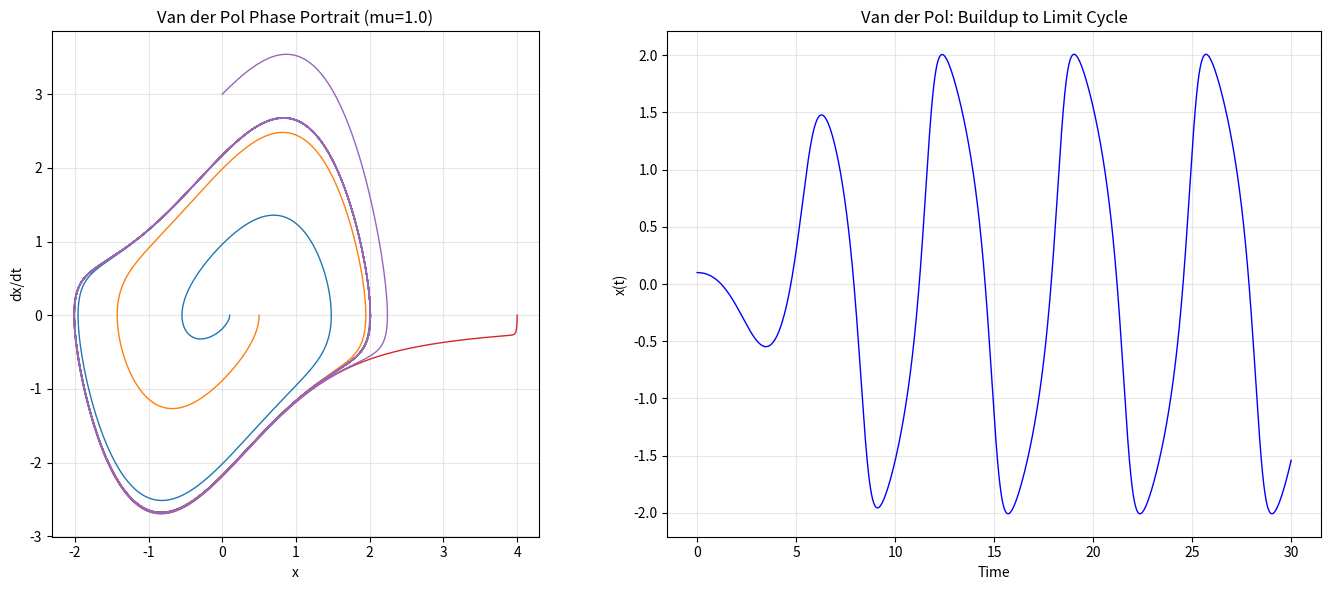

Python code for this plot: (Note: this script raises an exception after producing the figure.)
"""
Exercises for Lesson 16: Nonlinear Control and Advanced Topics
Topic: Control_Theory
Solutions to practice problems from the lesson.
"""

import numpy as np
from scipy.integrate import solve_ivp
from scipy.optimize import brentq
import matplotlib
matplotlib.use('Agg')
import matplotlib.pyplot as plt


def exercise_1():
    """
    Exercise 1: Lyapunov Analysis of Van der Pol Oscillator
    x'' - mu*(1 - x^2)*x' + x = 0
    """
    mu = 1.0

    print(f"Van der Pol oscillator: x'' - mu*(1-x^2)*x' + x = 0, mu = {mu}")

    # Part 1: Equilibrium point
    print(f"\nPart 1: Equilibrium point")
    print(f"  Let x1 = x, x2 = x' = dx/dt")
    print(f"  dx1/dt = x2")
    print(f"  dx2/dt = mu*(1 - x1^2)*x2 - x1")
    print(f"  At equilibrium: x2 = 0 and mu*(1-x1^2)*0 - x1 = 0 => x1 = 0")
    print(f"  Equilibrium: (x1, x2) = (0, 0)")

    # Part 2: Linearization
    print(f"\nPart 2: Linearization around (0, 0)")
    print(f"  f1(x1, x2) = x2")
    print(f"  f2(x1, x2) = mu*(1-x1^2)*x2 - x1")
    print(f"  Jacobian:")
    print(f"  df1/dx1 = 0,            df1/dx2 = 1")
    print(f"  df2/dx1 = -2*mu*x1*x2 - 1,  df2/dx2 = mu*(1-x1^2)")
    print(f"  At (0,0):")
    print(f"  A = [[0, 1], [-1, mu]] = [[0, 1], [-1, {mu}]]")

    A_lin = np.array([[0, 1], [-1, mu]])
    eigenvalues = np.linalg.eigvals(A_lin)
    print(f"\n  Eigenvalues of linearized system: {np.round(eigenvalues, 4)}")
    print(f"  Real parts: {np.round(eigenvalues.real, 4)}")

    if all(e.real > 0 for e in eigenvalues):
        print(f"  Both eigenvalues have positive real parts => origin is UNSTABLE")
    elif all(e.real < 0 for e in eigenvalues):
        print(f"  Both eigenvalues have negative real parts => origin is stable")
    else:
        print(f"  Mixed signs => saddle point (unstable)")

    print(f"  For mu > 0: trace(A) = mu > 0 => at least one eigenvalue has Re > 0")
    print(f"  The equilibrium is an UNSTABLE SPIRAL (for 0 < mu < 2)")

    # Part 3: Try V = (x^2 + xdot^2) / 2
    print(f"\nPart 3: Lyapunov function V = (x1^2 + x2^2) / 2")
    print(f"  dV/dt = x1*dx1/dt + x2*dx2/dt")
    print(f"        = x1*x2 + x2*[mu*(1-x1^2)*x2 - x1]")
    print(f"        = x1*x2 + mu*(1-x1^2)*x2^2 - x1*x2")
    print(f"        = mu*(1-x1^2)*x2^2")
    print()
    print(f"  dV/dt = mu*(1-x1^2)*x2^2")
    print(f"  For |x1| < 1: dV/dt > 0 (V increasing => trajectories move AWAY from origin)")
    print(f"  For |x1| > 1: dV/dt < 0 (V decreasing => trajectories move TOWARD origin)")
    print(f"  For |x1| = 1: dV/dt = 0 (no conclusion)")
    print()
    print(f"  Conclusion: We CANNOT conclude stability with this V.")
    print(f"  In fact, dV/dt > 0 near the origin confirms the origin is unstable.")
    print(f"  The mixed sign of dV/dt suggests energy is gained near origin")
    print(f"  and lost far from origin => existence of a limit cycle.")

    # Part 4: Limit cycle
    print(f"\nPart 4: Van der Pol behavior for mu > 0")
    print(f"  The Van der Pol oscillator exhibits a STABLE LIMIT CYCLE.")
    print(f"  - Near the origin: energy increases (unstable equilibrium)")
    print(f"  - Far from origin: energy decreases (dissipation)")
    print(f"  - A unique periodic orbit exists where energy gain = energy loss")
    print(f"  - All trajectories (except the origin) converge to this limit cycle")
    print(f"  - This cannot happen in linear systems!")

    # Simulate
    def vdp(t, y):
        return [y[1], mu * (1 - y[0]**2) * y[1] - y[0]]

    fig, (ax1, ax2) = plt.subplots(1, 2, figsize=(14, 6))

    # Phase portrait
    for x0 in [(0.1, 0), (0.5, 0), (2, 0), (4, 0), (0, 3)]:
        sol = solve_ivp(vdp, [0, 30], x0, max_step=0.01, dense_output=True)
        ax1.plot(sol.y[0], sol.y[1], linewidth=1)

    ax1.set_xlabel('x')
    ax1.set_ylabel('dx/dt')
    ax1.set_title(f'Van der Pol Phase Portrait (mu={mu})')
    ax1.grid(True, alpha=0.3)
    ax1.set_aspect('equal')

    # Time domain
    sol = solve_ivp(vdp, [0, 30], [0.1, 0], max_step=0.01)
    ax2.plot(sol.t, sol.y[0], 'b-', linewidth=1)
    ax2.set_xlabel('Time')
    ax2.set_ylabel('x(t)')
    ax2.set_title('Van der Pol: Buildup to Limit Cycle')
    ax2.grid(True, alpha=0.3)

    plt.tight_layout()
    plt.savefig('/opt/projects/01_Personal/03_Study/exercises/Control_Theory/ex16_vanderpol.png',
                dpi=100)
    plt.close()
    print("  Phase portrait and time response saved to 'ex16_vanderpol.png'")


def exercise_2():
    """
    Exercise 2: Describing Function
    Relay nonlinearity (+/-1) with G(s) = 10/[s(s+1)(s+2)]
    """
    M = 1.0  # relay amplitude

    print(f"Relay nonlinearity: output = +/- {M}")
    print(f"Linear part: G(s) = 10/[s(s+1)(s+2)]")

    # Part 1: Describing function for relay
    print(f"\nPart 1: Describing function of ideal relay")
    print(f"  For ideal relay with amplitude M, the describing function is:")
    print(f"  N(a) = 4M/(pi*a)")
    print(f"  where a is the input sinusoid amplitude")
    print(f"  N(a) is real (no phase shift for symmetric memoryless nonlinearity)")

    # Part 2: -1/N(a)
    print(f"\nPart 2: -1/N(a)")
    print(f"  -1/N(a) = -pi*a/(4M) = -{np.pi/(4*M):.4f} * a")
    print(f"  This is a point on the NEGATIVE REAL AXIS")
    print(f"  As a varies from 0 to infinity:")
    print(f"    a -> 0: -1/N -> 0")
    print(f"    a -> inf: -1/N -> -infinity")
    print(f"  So -1/N(a) traces the negative real axis from 0 to -infinity")

    # Part 3: Find intersection with G(jw)
    print(f"\nPart 3: Intersection => limit cycle prediction")
    print(f"  Need: G(jw) = -1/N(a)")
    print(f"  Since -1/N(a) is on the negative real axis,")
    print(f"  we need Im[G(jw)] = 0 (real-axis crossing of Nyquist plot)")

    # G(jw) = 10/[jw(jw+1)(jw+2)]
    # Denominator: jw(jw+1)(jw+2) = jw[-w^2 + 3jw + 2]
    #            = jw(2-w^2) - 3w^2 = -3w^2 + jw(2-w^2)
    # G(jw) = 10 / [-3w^2 + jw(2-w^2)]
    #       = 10[-3w^2 - jw(2-w^2)] / [9w^4 + w^2(2-w^2)^2]

    # Im[G(jw)] = -10w(2-w^2) / [9w^4 + w^2(2-w^2)^2] = 0
    # => 2 - w^2 = 0 => w = sqrt(2)

    w_lc = np.sqrt(2)
    print(f"  Im[G(jw)] = 0 when 2 - w^2 = 0 => w = sqrt(2) = {w_lc:.4f} rad/s")

    # Real part at w = sqrt(2):
    # Re[G] = 10(-3*2) / [9*4 + 2*0] = -60/36 = -5/3
    re_G = -10 * 3 * 2 / (9 * 4)
    print(f"  Re[G(j*sqrt(2))] = 10*(-6) / 36 = {re_G:.4f}")

    # Limit cycle: -1/N(a) = re_G
    # -pi*a/(4M) = re_G
    # a = -4M*re_G / pi
    a_lc = -4 * M * re_G / np.pi
    print(f"\n  Limit cycle prediction:")
    print(f"  -1/N(a) = {re_G:.4f}")
    print(f"  -pi*a/(4*{M}) = {re_G:.4f}")
    print(f"  a = {a_lc:.4f}")
    print(f"  Predicted limit cycle amplitude: a = {a_lc:.4f}")
    print(f"  Predicted limit cycle frequency: w = {w_lc:.4f} rad/s")
    print(f"  Predicted period: T = 2*pi/w = {2*np.pi/w_lc:.4f} s")

    # Plot
    fig, ax = plt.subplots(figsize=(8, 8))

    # G(jw) Nyquist plot
    w = np.logspace(-2, 2, 10000)
    G_vals = 10 / (1j * w * (1j * w + 1) * (1j * w + 2))

    ax.plot(G_vals.real, G_vals.imag, 'b-', linewidth=2, label='G(jw)')
    ax.plot(G_vals.real, -G_vals.imag, 'b--', linewidth=1, alpha=0.5)

    # -1/N(a) locus
    a_vals = np.linspace(0.01, 10, 100)
    neg_inv_N = -np.pi * a_vals / (4 * M)
    ax.plot(neg_inv_N, np.zeros_like(neg_inv_N), 'r-', linewidth=2, label='-1/N(a)')

    # Mark intersection
    ax.plot(re_G, 0, 'ko', markersize=10, label=f'Limit cycle (a={a_lc:.2f}, w={w_lc:.2f})')

    ax.set_xlabel('Real')
    ax.set_ylabel('Imaginary')
    ax.set_title('Describing Function Analysis: Relay + G(s)=10/[s(s+1)(s+2)]')
    ax.legend()
    ax.grid(True, alpha=0.3)
    ax.set_xlim([-5, 1])
    ax.set_ylim([-5, 5])

    plt.tight_layout()
    plt.savefig('/opt/projects/01_Personal/03_Study/exercises/Control_Theory/'
                'ex16_describing_function.png', dpi=100)
    plt.close()
    print("  Describing function plot saved to 'ex16_describing_function.png'")


def exercise_3():
    """
    Exercise 3: MPC Concept
    Discrete double integrator with constraints |u| <= 1
    """
    T = 0.1

    print(f"Discrete-time double integrator, T = {T} s")

    A = np.array([[1, T], [0, 1]])
    B = np.array([[T**2/2], [T]])
    Q = np.eye(2)
    R = np.array([[0.1]])
    N_horizon = 10
    u_max = 1.0

    print(f"  A = \n{A}")
    print(f"  B = {B.flatten()}")
    print(f"  Q = I, R = {R[0,0]}, N = {N_horizon}")
    print(f"  Constraint: |u| <= {u_max}")

    # Part 1: MPC optimization problem formulation
    print(f"\nPart 1: MPC optimization problem")
    print(f"  At each step k, solve:")
    print(f"  min sum_{{i=0}}^{{N-1}} [x[k+i]^T Q x[k+i] + u[k+i]^T R u[k+i]] + x[k+N]^T Pf x[k+N]")
    print(f"  subject to:")
    print(f"    x[k+i+1] = A*x[k+i] + B*u[k+i]  for i = 0,...,N-1")
    print(f"    -1 <= u[k+i] <= 1                  for i = 0,...,N-1")
    print(f"    x[k] = x_current  (initial condition)")
    print()
    print(f"  This is a Quadratic Program (QP):")
    print(f"  - Decision variables: u[k], u[k+1], ..., u[k+N-1] ({N_horizon} variables)")
    print(f"  - Quadratic cost (convex)")
    print(f"  - Linear equality constraints (dynamics)")
    print(f"  - Linear inequality constraints (input bounds)")
    print(f"  => Convex QP, can be solved efficiently")

    # Part 2: Unconstrained vs constrained
    print(f"\nPart 2: Unconstrained (LQR) vs constrained")
    print(f"  Without constraints:")
    print(f"  - This is the finite-horizon LQR problem")
    print(f"  - Optimal gain is time-varying: u[k+i] = -K_i * x[k+i]")
    print(f"  - Solved offline via backward Riccati recursion")
    print(f"  - Control inputs can be arbitrarily large")
    print()
    print(f"  With |u| <= {u_max}:")
    print(f"  - The LQR solution may violate constraints (e.g., large initial error)")
    print(f"  - MPC clips control inputs to feasible range")
    print(f"  - The solution is no longer a simple linear gain")
    print(f"  - The optimizer finds the BEST feasible trajectory")
    print(f"  - Constraint handling is the primary advantage of MPC over LQR")

    # Part 3: Receding horizon benefits
    print(f"\nPart 3: Why receding horizon helps with disturbances")
    print(f"  Without receding horizon (open-loop optimal):")
    print(f"  - Compute u[0], ..., u[N-1] at t=0")
    print(f"  - Apply the entire sequence")
    print(f"  - If disturbances occur, the plan is suboptimal or infeasible")
    print()
    print(f"  With receding horizon:")
    print(f"  - At each step k, re-solve with current state x[k]")
    print(f"  - Only apply u[k], discard u[k+1],...,u[k+N-1]")
    print(f"  - At step k+1, solve again from x[k+1] (which includes disturbance effects)")
    print(f"  - This creates implicit feedback: the re-optimization reacts to disturbances")
    print(f"  - Effectively combines feedforward (model prediction) with feedback (re-solving)")
    print()
    print(f"  Key insight: MPC achieves feedback through repeated optimization,")
    print(f"  not through an explicit feedback law like LQR.")

    # Simple simulation demonstrating constrained vs unconstrained
    print(f"\n  Simulation: initial state x0 = [5, 0] (position=5, velocity=0)")

    x0 = np.array([5.0, 0.0])
    N_sim = 100

    # Unconstrained LQR (infinite horizon approximation)
    from scipy import linalg
    P_dare = linalg.solve_discrete_are(A, B, Q, R)
    K_lqr = np.linalg.inv(R + B.T @ P_dare @ B) @ B.T @ P_dare @ A

    x_unc = np.zeros((N_sim + 1, 2))
    u_unc = np.zeros(N_sim)
    x_unc[0] = x0

    x_con = np.zeros((N_sim + 1, 2))
    u_con = np.zeros(N_sim)
    x_con[0] = x0

    for k in range(N_sim):
        # Unconstrained
        u_unc[k] = -(K_lqr @ x_unc[k])[0]
        x_unc[k+1] = A @ x_unc[k] + B.flatten() * u_unc[k]

        # Constrained (simple clipping as MPC approximation)
        u_desired = -(K_lqr @ x_con[k])[0]
        u_con[k] = np.clip(u_desired, -u_max, u_max)
        x_con[k+1] = A @ x_con[k] + B.flatten() * u_con[k]

    t_sim = np.arange(N_sim + 1) * T

    fig, (ax1, ax2) = plt.subplots(2, 1, figsize=(10, 8))

    ax1.plot(t_sim, x_unc[:, 0], 'b-', linewidth=2, label='Unconstrained (LQR)')
    ax1.plot(t_sim, x_con[:, 0], 'r--', linewidth=2, label='Constrained (|u|<=1)')
    ax1.axhline(y=0, color='k', linestyle='--', alpha=0.3)
    ax1.set_ylabel('Position x1')
    ax1.set_title('MPC vs LQR: Double Integrator Regulation')
    ax1.legend()
    ax1.grid(True, alpha=0.3)

    ax2.plot(np.arange(N_sim) * T, u_unc, 'b-', linewidth=2, label='Unconstrained')
    ax2.plot(np.arange(N_sim) * T, u_con, 'r--', linewidth=2, label='Constrained')
    ax2.axhline(y=u_max, color='k', linestyle=':', alpha=0.5)
    ax2.axhline(y=-u_max, color='k', linestyle=':', alpha=0.5)
    ax2.set_ylabel('Control input u')
    ax2.set_xlabel('Time (s)')
    ax2.legend()
    ax2.grid(True, alpha=0.3)

    plt.tight_layout()
    plt.savefig('/opt/projects/01_Personal/03_Study/exercises/Control_Theory/ex16_mpc.png',
                dpi=100)
    plt.close()
    print("  MPC vs LQR comparison saved to 'ex16_mpc.png'")


if __name__ == "__main__":
    print("=" * 60)
    print("=== Exercise 1: Lyapunov Analysis ===")
    print("=" * 60)
    exercise_1()

    print("\n" + "=" * 60)
    print("=== Exercise 2: Describing Function ===")
    print("=" * 60)
    exercise_2()

    print("\n" + "=" * 60)
    print("=== Exercise 3: MPC Concept ===")
    print("=" * 60)
    exercise_3()

    print("\n\nAll exercises completed!")
